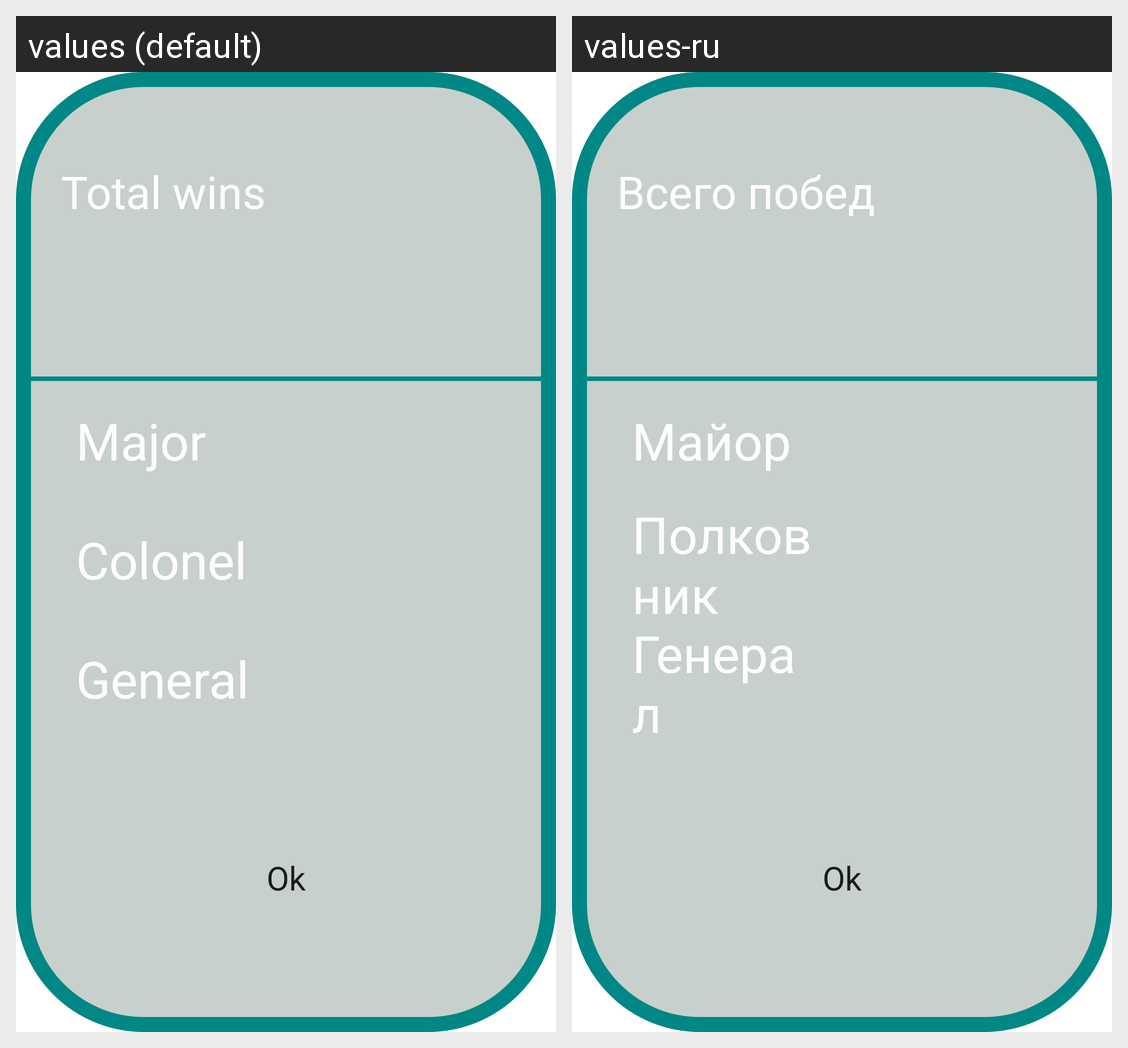

This grid shows one Android layout under two languages. Give, for every string resource on the screen, its name, the default text and each shown locale's text.
Android screen res/layout/activity_stats_dialog.xml rendered under 2 locales, left to right: values (default), values-ru. Device: Nexus 5 (rendered at 1080×1920; each locale shown at half size, 540×960, under a caption strip naming it); theme Theme.Domino.
Strings drawn on this screen, with the default value and each locale's value (text and hints the layout hard-codes, and strings that could not be matched under every locale, appear in the picture but are not listed):

total_wins
  values: Total wins
  values-ru: Всего побед

major
  values: Major
  values-ru: Майор

colonel
  values: Colonel
  values-ru: Полковник

general
  values: General
  values-ru: Генерал

ok
  values: Ok
  values-ru: Ok
